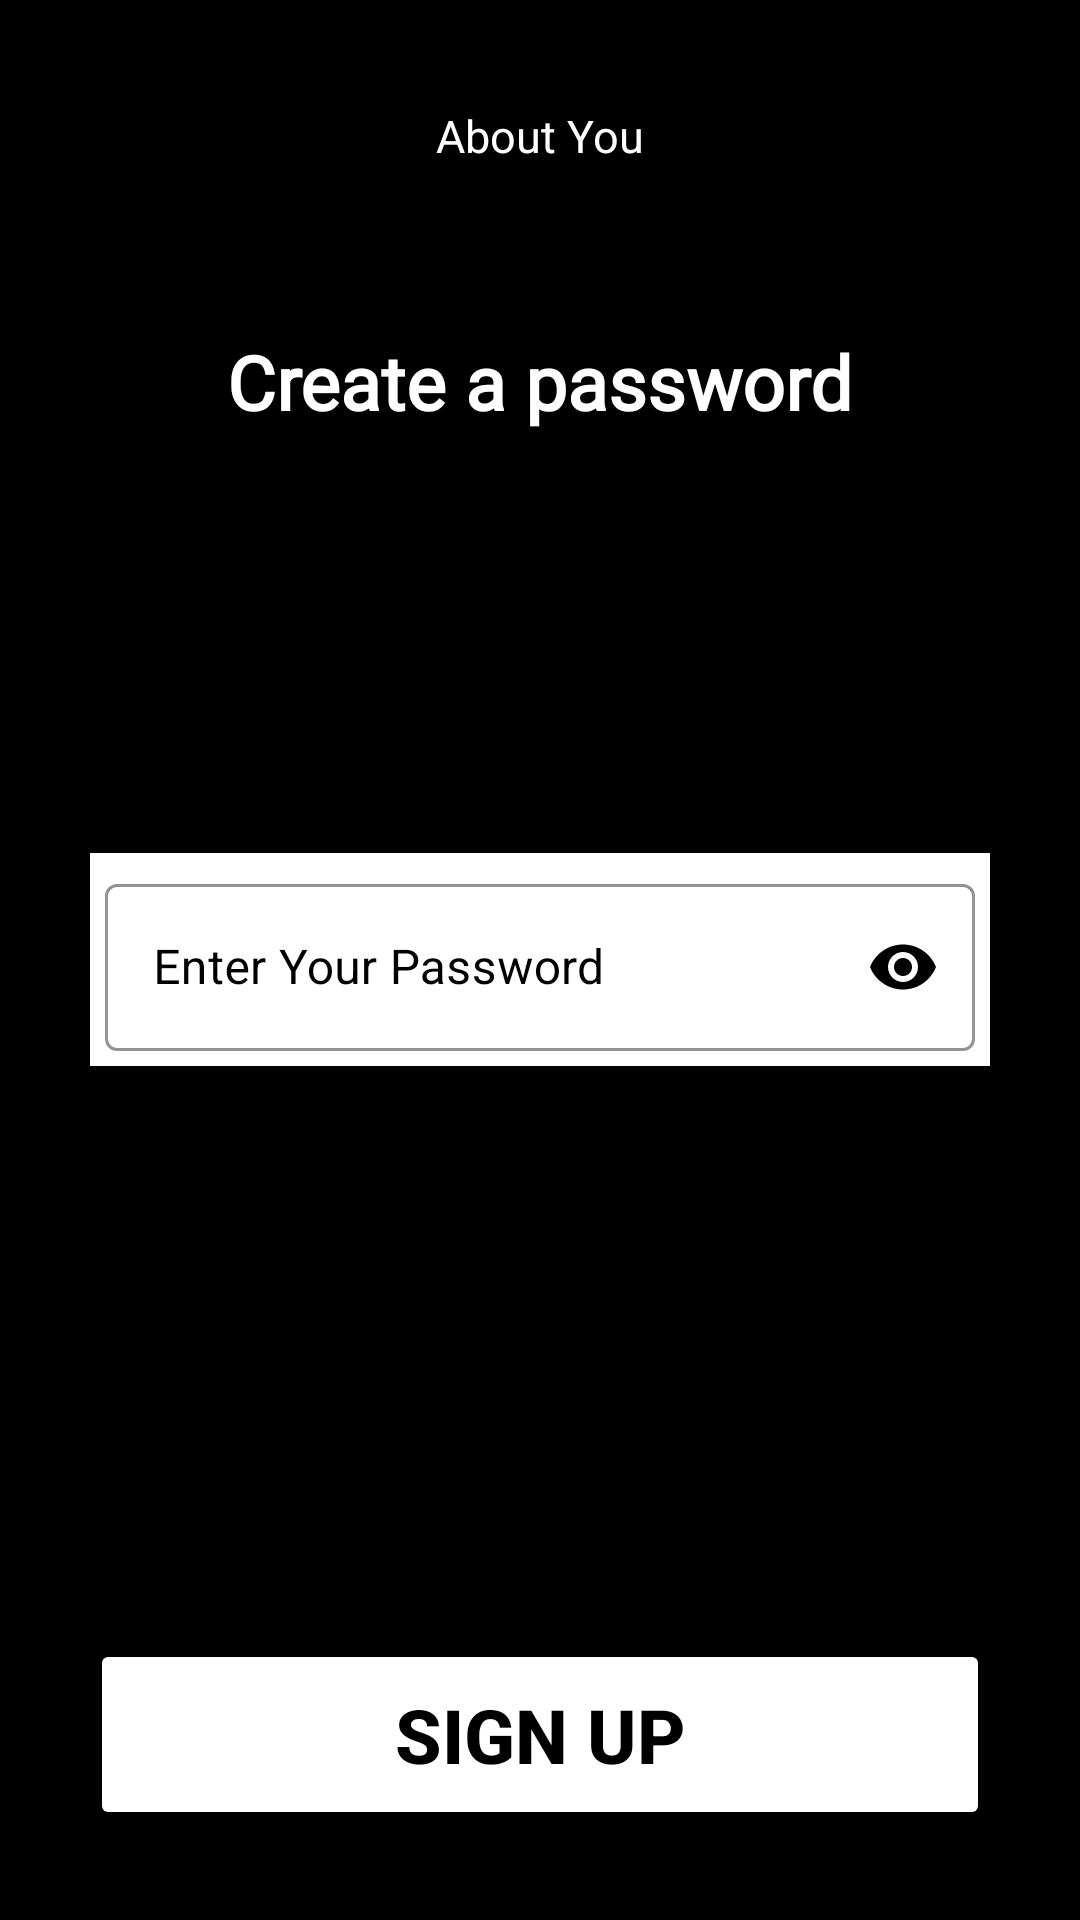

Android layout source for this screen:
<!-- AndroidManifest.xml: application theme Theme.OkCupidCopy -->
<!-- res/layout/activity_sign_up_password.xml -->
<RelativeLayout xmlns:android="http://schemas.android.com/apk/res/android"
    xmlns:app="http://schemas.android.com/apk/res-auto"
    xmlns:tools="http://schemas.android.com/tools"
    android:layout_width="match_parent"
    android:layout_height="match_parent"
    android:background="#000000"
    android:padding="30dp"
    tools:context=".HomeActivity">

    <ImageView
        android:id="@+id/ivBackSignUpPassword"
        android:layout_width="wrap_content"
        android:layout_height="wrap_content"
        android:padding="5dp"
        android:src="@drawable/back_arrow" />

    <TextView
        android:id="@+id/tvAboutYouSignUpEmail"
        android:layout_width="wrap_content"
        android:layout_height="wrap_content"
        android:layout_centerHorizontal="true"
        android:padding="5dp"
        android:text="About You"
        android:textColor="#FFF"
        android:textSize="15sp" />

    <TextView
        android:id="@+id/tvCreatePassword"
        android:layout_width="wrap_content"
        android:layout_height="wrap_content"
        android:layout_below="@+id/tvAboutYouSignUpEmail"
        android:layout_centerHorizontal="true"
        android:layout_marginTop="50dp"
        android:fontFamily="@font/poppins_medium"
        android:text="Create a password"
        android:textColor="#FFF"
        android:textSize="25sp"
        android:textStyle="bold" />


    <com.google.android.material.textfield.TextInputLayout
        android:id="@+id/textInputLayoutSignUpPassword"
        style="@style/Widget.MaterialComponents.TextInputLayout.OutlinedBox"
        android:background="@color/white"
        android:layout_width="match_parent"
        android:layout_height="wrap_content"
        android:layout_centerInParent="true"
        android:hint="Enter Your Password"
        android:textColorHint="@color/black"
        app:hintTextColor="@color/black"
        app:boxStrokeColor="@color/black"
        app:startIconDrawable="@drawable/write_icon"
        app:startIconTint="@color/black"
        app:endIconMode="password_toggle"
        app:endIconTint="@color/black"
        app:boxStrokeWidthFocused="2dp"
        android:padding="5dp">

        <com.google.android.material.textfield.TextInputEditText
            android:layout_width="match_parent"
            android:layout_height="wrap_content"
            android:inputType="textPassword"
            android:id="@+id/etSignUpPassword"/>


    </com.google.android.material.textfield.TextInputLayout>

    <Button
        android:id="@+id/btnPasswordSignUp"
        android:layout_width="match_parent"
        android:layout_height="wrap_content"
        android:layout_alignParentBottom="true"
        android:backgroundTint="@color/white"
        android:padding="15dp"
        android:text="SIGN UP"
        android:textStyle="bold"
        android:textColor="@color/black"
        android:textSize="25sp"/>






</RelativeLayout>
<!-- resources referenced by this layout -->
<resources>
  <style name="Theme.OkCupidCopy" parent="Theme.MaterialComponents.DayNight.NoActionBar">
          
          <item name="colorPrimary">@color/purple_500</item>
          <item name="colorPrimaryVariant">@color/purple_700</item>
          <item name="colorOnPrimary">@color/white</item>
          
          <item name="colorSecondary">@color/teal_200</item>
          <item name="colorSecondaryVariant">@color/teal_700</item>
          <item name="colorOnSecondary">@color/black</item>
          
          <item name="android:statusBarColor" tools:targetApi="l">?attr/colorPrimaryVariant</item>
          
      </style>
  <!-- not gathered from this repository: default colours our renderer supplied (Android Studio template values) -->
  <color name="purple_500">#FF6200EE</color>
  <color name="purple_700">#FF3700B3</color>
  <color name="teal_200">#FF03DAC5</color>
  <color name="teal_700">#FF018786</color>
  <color name="black">#FF000000</color>
  <color name="white">#FFFFFFFF</color>
</resources>
